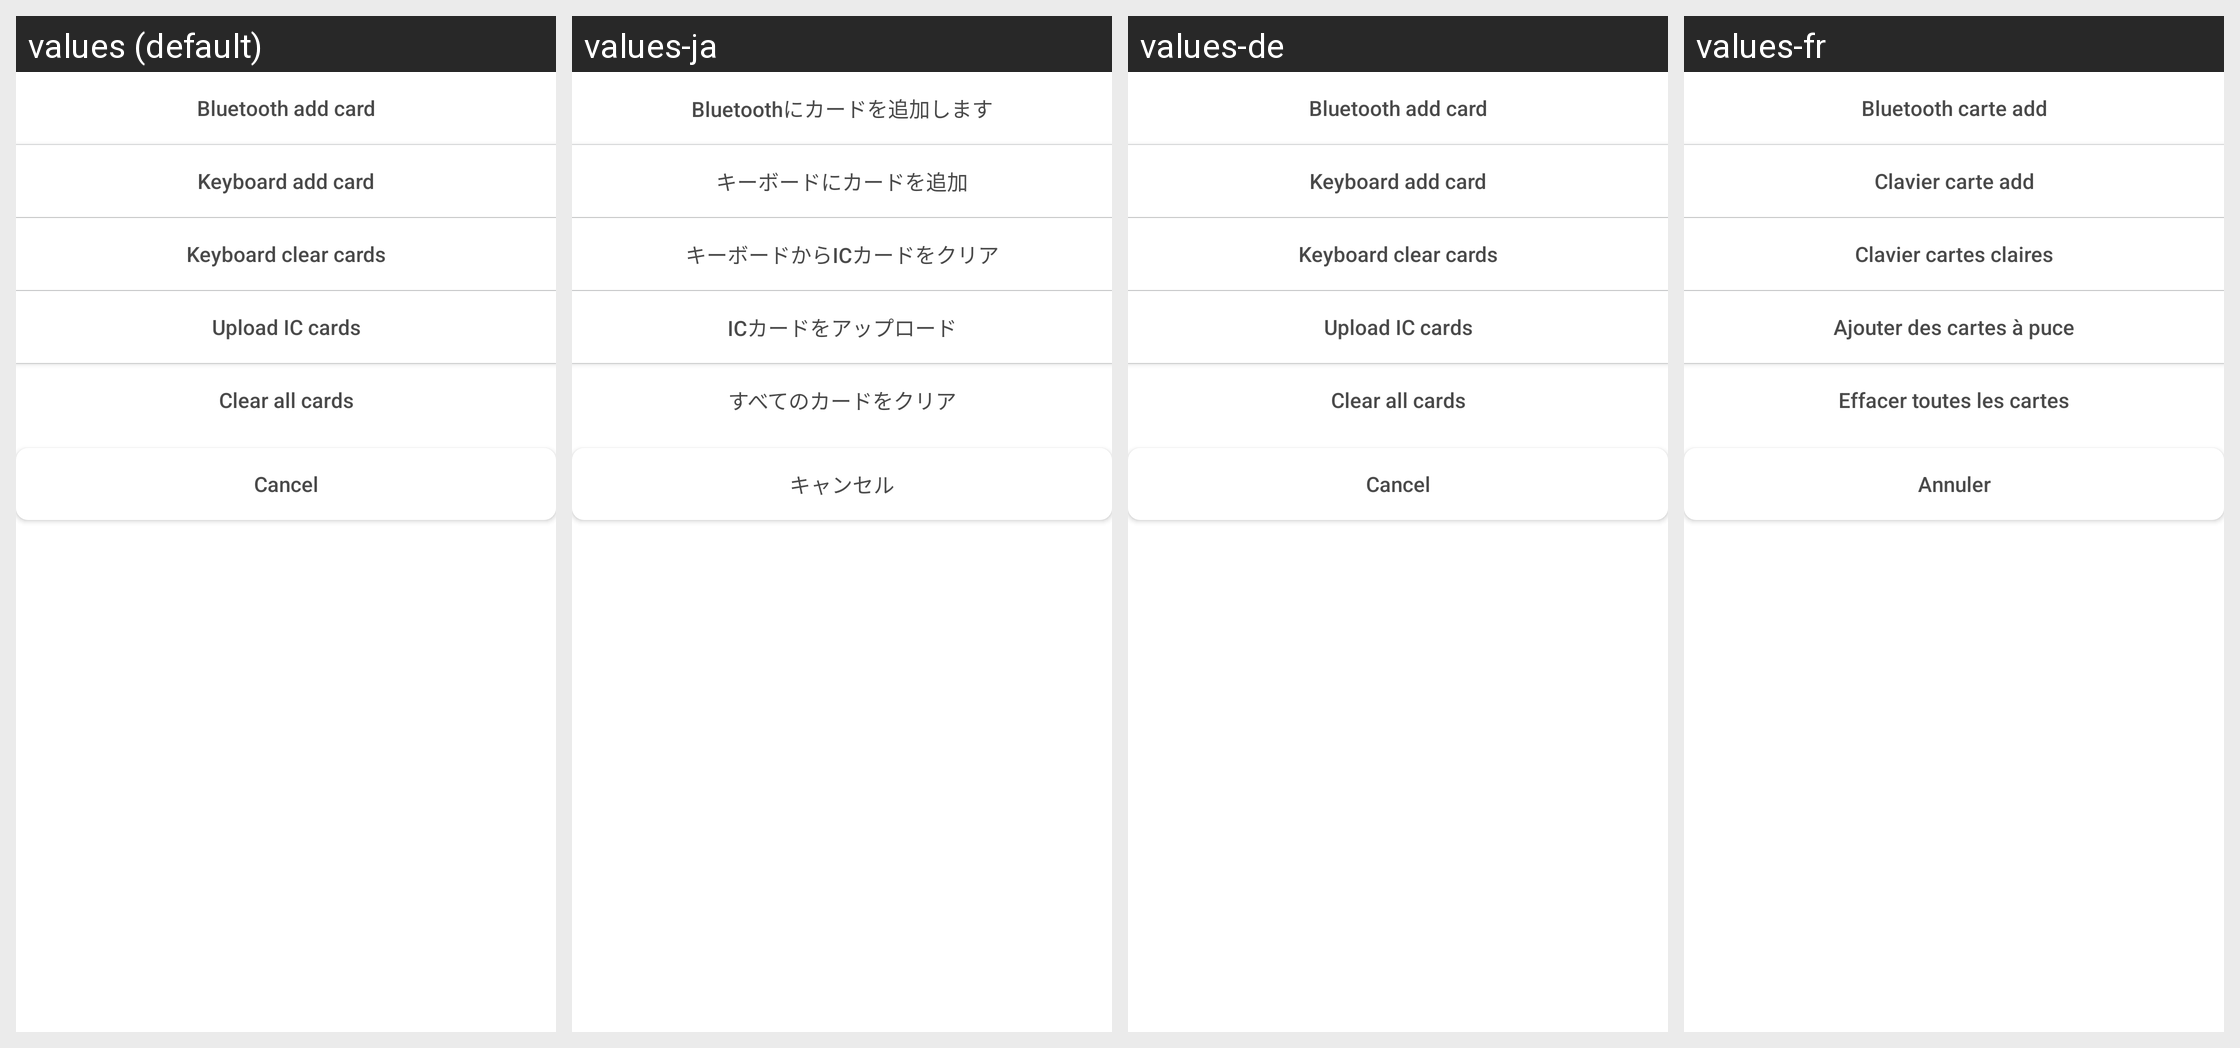

Translations of the strings shown on this Android screen, per locale in the grid:
Android screen res/layout/dialog_ic_card_manage.xml rendered under 4 locales, left to right: values (default), values-ja, values-de, values-fr. Device: Nexus 5 (rendered at 1080×1920; each locale shown at half size, 540×960, under a caption strip naming it); theme AppTheme.
Other locales in the repository, not shown: values-zh.
Strings drawn on this screen, with the default value and each locale's value (text and hints the layout hard-codes, and strings that could not be matched under every locale, appear in the picture but are not listed):

ic_card_add_bluetooth
  values: Bluetooth add card
  values-ja: Bluetoothにカードを追加します
  values-de: Bluetooth add card
  values-fr: Bluetooth carte add

ic_card_add_keyboard
  values: Keyboard add card
  values-ja: キーボードにカードを追加
  values-de: Keyboard add card
  values-fr: Clavier carte add

keyboard_clear_cards
  values: Keyboard clear cards
  values-ja: キーボードからICカードをクリア
  values-de: Keyboard clear cards
  values-fr: Clavier cartes claires

ic_card_upload
  values: Upload IC cards
  values-ja: ICカードをアップロード
  values-de: Upload IC cards
  values-fr: Ajouter des cartes à puce

ic_card_clear
  values: Clear all cards
  values-ja: すべてのカードをクリア
  values-de: Clear all cards
  values-fr: Effacer toutes les cartes

cancel
  values: Cancel
  values-ja: キャンセル
  values-de: Cancel
  values-fr: Annuler
